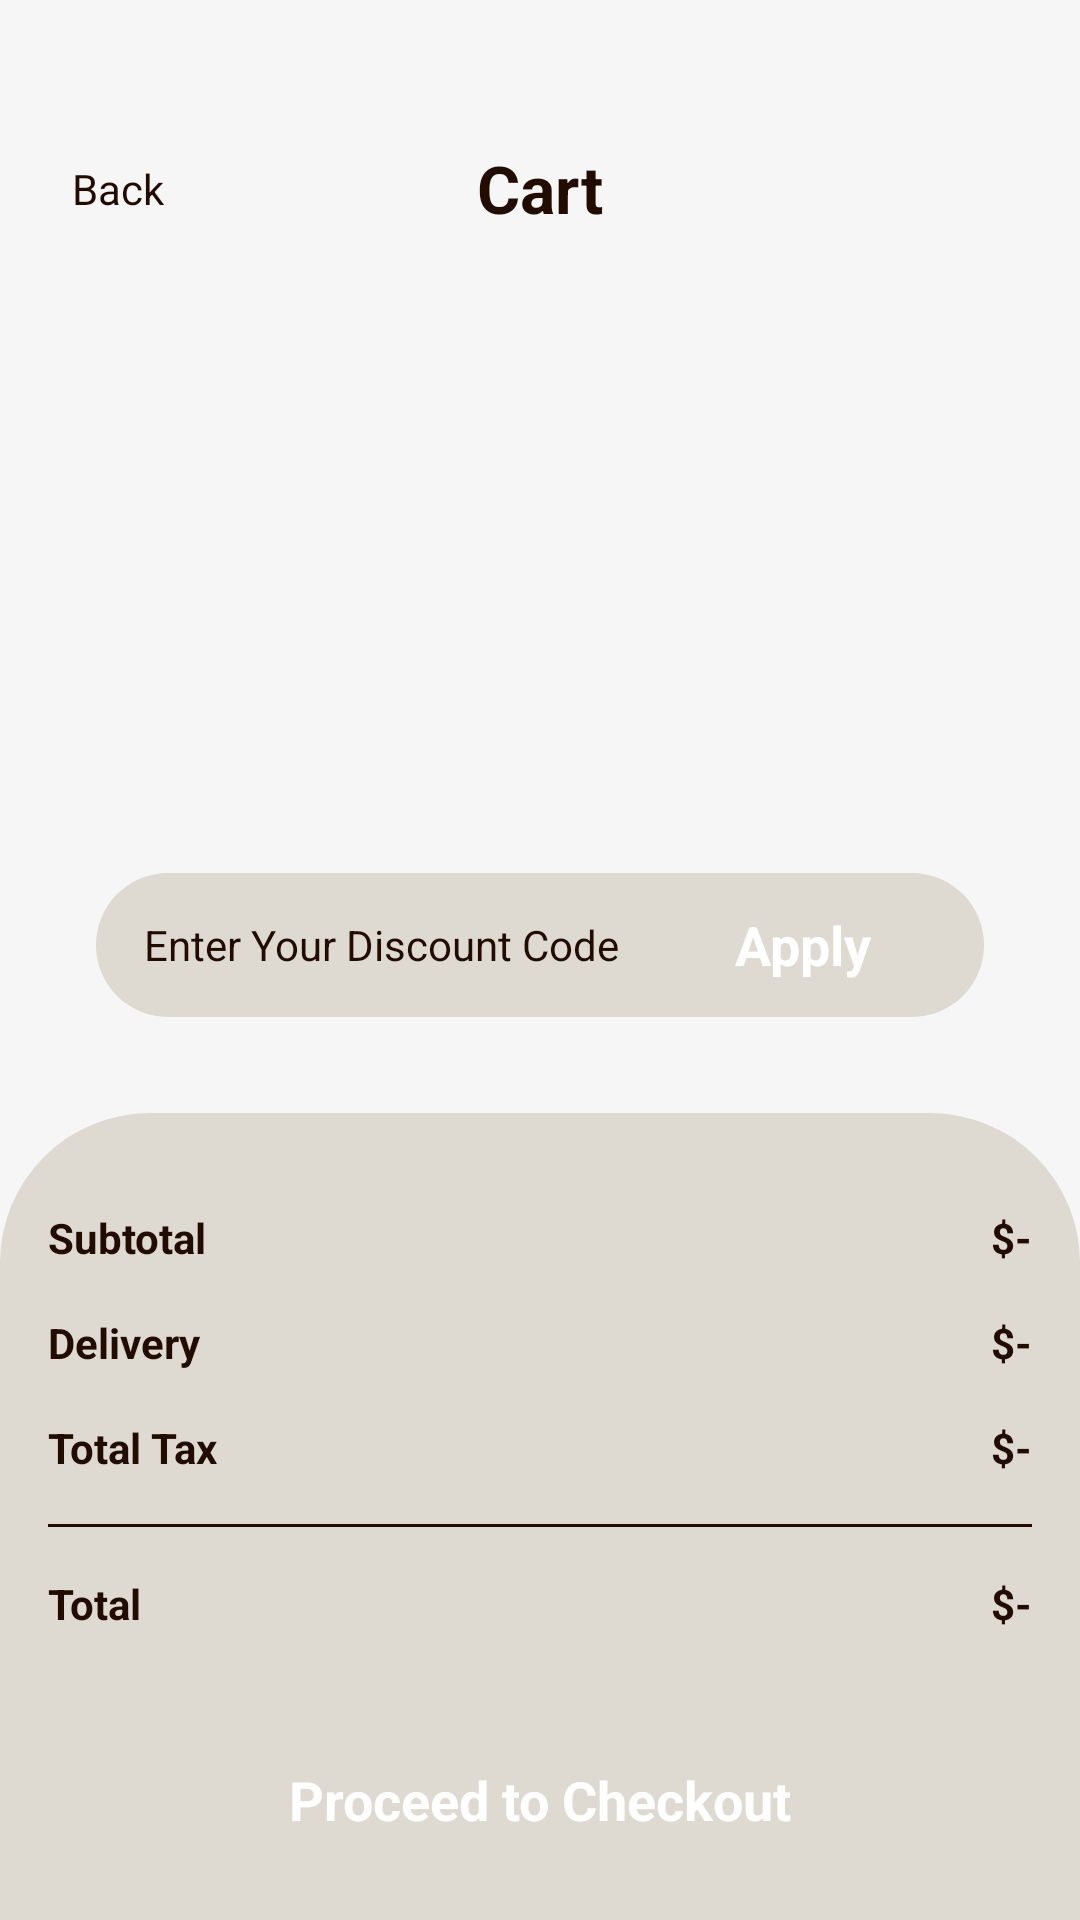

The Android layout XML behind this screen, and the referenced resources:
<!-- AndroidManifest.xml: application theme Theme.CoffeeShopApp -->
<!-- res/layout/activity_cart.xml -->
<?xml version="1.0" encoding="utf-8"?>
<androidx.constraintlayout.widget.ConstraintLayout xmlns:android="http://schemas.android.com/apk/res/android"
    xmlns:app="http://schemas.android.com/apk/res-auto"
    xmlns:tools="http://schemas.android.com/tools"
    android:layout_width="match_parent"
    android:layout_height="match_parent"
    android:background="@color/LightGrey"
    tools:context=".Activity.CartActivity">

    <ScrollView
        android:layout_width="match_parent"
        android:layout_height="match_parent" >

        <LinearLayout
            android:layout_width="match_parent"
            android:layout_height="wrap_content"
            android:orientation="vertical">

            <androidx.constraintlayout.widget.ConstraintLayout
                android:layout_width="match_parent"
                android:layout_marginTop="48dp"
                android:layout_marginHorizontal="16dp"
                android:layout_height="match_parent">

                <LinearLayout
                    android:id="@+id/backBtn"
                    android:layout_width="wrap_content"
                    android:layout_height="match_parent"
                    android:orientation="horizontal"
                    app:layout_constraintBottom_toBottomOf="parent"
                    app:layout_constraintStart_toStartOf="parent"
                    app:layout_constraintTop_toTopOf="parent">

                    <ImageView
                        android:id="@+id/imageView5"
                        android:layout_gravity="center"
                        android:layout_width="wrap_content"
                        android:layout_height="wrap_content"
                        android:src="@drawable/back"
                        tools:srcCompat="@drawable/back" />

                    <TextView
                        android:id="@+id/textView4"
                        android:layout_width="wrap_content"
                        android:layout_height="wrap_content"
                        android:text="Back"
                        android:textColor="@color/darkBrown"
                        android:layout_marginStart="8dp"/>
                </LinearLayout>

                <TextView
                    android:id="@+id/textView9"
                    android:layout_width="wrap_content"
                    android:layout_height="wrap_content"
                    android:text="@string/cart"
                    android:textColor="@color/darkBrown"
                    android:textStyle="bold"
                    android:textSize="22sp"
                    app:layout_constraintBottom_toBottomOf="parent"
                    app:layout_constraintEnd_toEndOf="parent"
                    app:layout_constraintStart_toStartOf="parent"
                    app:layout_constraintTop_toTopOf="parent" />
            </androidx.constraintlayout.widget.ConstraintLayout>

            <androidx.recyclerview.widget.RecyclerView
                android:id="@+id/listView"
                android:layout_width="match_parent"
                android:layout_height="match_parent" />
        </LinearLayout>
    </ScrollView>

    <LinearLayout
        android:layout_width="match_parent"
        android:layout_height="48dp"
        android:layout_marginStart="32dp"
        android:layout_marginEnd="32dp"
        android:layout_marginBottom="32dp"
        android:background="@drawable/cream_bg"
        android:orientation="horizontal"
        app:layout_constraintBottom_toTopOf="@+id/linearLayout"
        app:layout_constraintEnd_toEndOf="parent"
        app:layout_constraintStart_toStartOf="parent">

        <EditText
            android:id="@+id/editTextText"
            android:layout_width="wrap_content"
            android:layout_height="match_parent"
            android:paddingStart="16dp"
            android:textColor="@color/darkBrown"
            android:textColorHint="@color/darkBrown"
            android:textSize="14sp"
            android:layout_weight="1"
            android:ems="10"
            android:inputType="text"
            android:hint="@string/enter_your_discount_code"
            android:background="#00000000"/>

        <androidx.appcompat.widget.AppCompatButton
            android:id="@+id/button2"
            style="@android:style/Widget.Button"
            android:layout_width="100dp"
            android:layout_height="40dp"
            android:layout_gravity="center"
            android:layout_margin="4dp"
            android:layout_weight="1"
            android:background="@drawable/brown_full_corner_bg"
            android:text="@string/apply"
            android:textColor="@color/white"
            android:textSize="18sp"
            android:textStyle="bold" />

    </LinearLayout>

    <LinearLayout
        android:id="@+id/linearLayout"
        android:layout_width="match_parent"
        android:layout_height="wrap_content"
        android:background="@drawable/cream_top_corner_bg"
        android:orientation="vertical"
        android:paddingTop="16dp"
        app:layout_constraintBottom_toBottomOf="parent"
        app:layout_constraintEnd_toEndOf="parent"
        app:layout_constraintStart_toStartOf="parent">

        <androidx.constraintlayout.widget.ConstraintLayout
            android:layout_width="match_parent"
            android:layout_height="match_parent"
            android:layout_margin="16dp">

            <TextView
                android:id="@+id/totalTxt"
                android:layout_width="wrap_content"
                android:layout_height="wrap_content"
                android:text="$-"
                android:textColor="@color/darkBrown"
                android:textStyle="bold"
                app:layout_constraintBottom_toBottomOf="@+id/textView19"
                app:layout_constraintEnd_toEndOf="parent"
                app:layout_constraintTop_toTopOf="@+id/textView19" />

            <TextView
                android:id="@+id/textView19"
                android:layout_width="wrap_content"
                android:layout_height="wrap_content"
                android:layout_marginTop="16dp"
                android:text="Total"
                android:textColor="@color/darkBrown"
                android:textStyle="bold"
                app:layout_constraintStart_toStartOf="parent"
                app:layout_constraintTop_toBottomOf="@+id/view2" />

            <TextView
                android:id="@+id/textView18"
                android:layout_width="wrap_content"
                android:layout_height="wrap_content"
                android:layout_marginTop="16dp"
                android:text="Total Tax"
                android:textColor="@color/darkBrown"
                android:textStyle="bold"
                app:layout_constraintStart_toStartOf="parent"
                app:layout_constraintTop_toBottomOf="@+id/textView16" />

            <TextView
                android:id="@+id/textView16"
                android:layout_width="wrap_content"
                android:layout_height="wrap_content"
                android:layout_marginTop="16dp"
                android:text="Delivery"
                android:textColor="@color/darkBrown"
                android:textStyle="bold"
                app:layout_constraintStart_toStartOf="parent"
                app:layout_constraintTop_toBottomOf="@+id/textView10" />

            <TextView
                android:id="@+id/totalTaxTxt"
                android:layout_width="wrap_content"
                android:layout_height="wrap_content"
                android:layout_marginTop="16dp"
                android:text="$-"
                android:textColor="@color/darkBrown"
                android:textStyle="bold"
                app:layout_constraintEnd_toEndOf="parent"
                app:layout_constraintTop_toBottomOf="@+id/deliveryTxt" />

            <TextView
                android:id="@+id/deliveryTxt"
                android:layout_width="wrap_content"
                android:layout_height="wrap_content"
                android:layout_marginTop="16dp"
                android:text="$-"
                android:textColor="@color/darkBrown"
                android:textStyle="bold"
                app:layout_constraintEnd_toEndOf="parent"
                app:layout_constraintTop_toBottomOf="@+id/textView10" />

            <TextView
                android:id="@+id/totalFeeTxt"
                android:layout_width="wrap_content"
                android:layout_height="wrap_content"
                android:text="$-"
                android:textColor="@color/darkBrown"
                android:textStyle="bold"
                app:layout_constraintEnd_toEndOf="parent"
                app:layout_constraintTop_toTopOf="parent" />

            <TextView
                android:id="@+id/textView10"
                android:layout_width="wrap_content"
                android:layout_height="wrap_content"
                android:text="Subtotal"
                android:textColor="@color/darkBrown"
                android:textStyle="bold"
                app:layout_constraintStart_toStartOf="parent"
                app:layout_constraintTop_toTopOf="parent" />

            <View
                android:id="@+id/view2"
                android:layout_width="wrap_content"
                android:layout_height="1dp"
                android:layout_marginTop="16dp"
                android:background="@color/darkBrown"
                app:layout_constraintEnd_toEndOf="parent"
                app:layout_constraintStart_toStartOf="parent"
                app:layout_constraintTop_toBottomOf="@+id/textView18" />
        </androidx.constraintlayout.widget.ConstraintLayout>

        <androidx.appcompat.widget.AppCompatButton
            android:id="@+id/button"
            style="@android:style/Widget.Button"
            android:layout_width="match_parent"
            android:layout_height="wrap_content"
            android:layout_margin="16dp"
            android:background="@drawable/brown_full_corner_bg"
            android:text="Proceed to Checkout"
            android:textColor="@color/white"
            android:textSize="18sp"
            android:textStyle="bold" />
    </LinearLayout>
</androidx.constraintlayout.widget.ConstraintLayout>
<!-- resources referenced by this layout -->
<resources>
  <color name="LightGrey">#f6f6f6</color>
  <color name="darkBrown">#220c01</color>
  <color name="white">#FFFFFFFF</color>
  <!-- drawable cream_bg (drawable) -->
  <?xml version="1.0" encoding="utf-8"?>
  <selector xmlns:android="http://schemas.android.com/apk/res/android">
  <item>
      <shape android:shape="rectangle">
          <solid android:color="@color/LightCream"/>
          <corners android:radius="50dp"/>
      </shape>
  </item>
  </selector>
  <!-- drawable cream_top_corner_bg (drawable) -->
  <?xml version="1.0" encoding="utf-8"?>
  <selector xmlns:android="http://schemas.android.com/apk/res/android">
  <item>
      <shape android:shape="rectangle">
          <corners android:topLeftRadius="50dp" android:topRightRadius="50dp"/>
          <solid android:color="@color/LightCream"/>
      </shape>
  </item>
  </selector>
  <string name="apply">Apply</string>
  <string name="cart">Cart</string>
  <string name="enter_your_discount_code">Enter Your Discount Code</string>
  <style name="Theme.CoffeeShopApp" parent="Base.Theme.CoffeeShopApp" />
  <color name="LightCream">#ded9d1</color>
  <style name="Base.Theme.CoffeeShopApp" parent="Theme.Material3.DayNight.NoActionBar">
          
          
      </style>
</resources>
